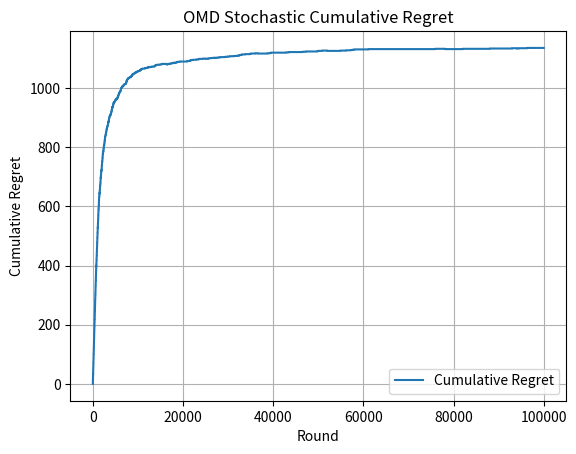

Source code (Python):
import math
import matplotlib.pyplot as plt
import random
import numpy as np
        
class stochastic_OMD_Environment:
    def __init__(self, learning_rate, number_of_arms):
        self.learning_rate = learning_rate
        self.normalization_factor = 200*math.sqrt(10)
        self.estimated_loss_vector = np.zeros(number_of_arms)
        self.number_of_arms = number_of_arms
        self.best_arm = random.randint(0, number_of_arms - 1)
    
    def newtons_approximation_for_arm_weights(self, normalization_factor, estimated_loss_vector, learning_rate):
        weights_for_arms = np.zeros(number_of_arms)
        epsilon = 1.0e-9
        previous_normalization_factor = normalization_factor
        updated_normalization_factor = normalization_factor
        while True:
            for arm in range(number_of_arms):
                inner_product = abs((learning_rate * (estimated_loss_vector[arm] - updated_normalization_factor)))
                exponent_of_inner_product = math.pow(((inner_product + epsilon)), -2)
                weight_of_arm = 4 * exponent_of_inner_product
                weights_for_arms[arm] = weight_of_arm
            sum_of_weights = sum(weights_for_arms)
            numerator = sum_of_weights - 1
            sum_of_arms_taken_to_power = 0
            for arm_weight in range(number_of_arms):
                updated_normalization_factor_arm_weight = math.pow(weights_for_arms[arm_weight], 3/2)
                sum_of_arms_taken_to_power += updated_normalization_factor_arm_weight
            denominator = (learning_rate * sum_of_arms_taken_to_power) + epsilon
            updated_normalization_factor = previous_normalization_factor - (numerator / denominator)
            difference_in_normalization_factors = abs(updated_normalization_factor - previous_normalization_factor)
            previous_normalization_factor = updated_normalization_factor
            if(difference_in_normalization_factors < epsilon):
                break
            else:
                continue
        return weights_for_arms, updated_normalization_factor

    def selectArm(self):
        weights_of_arms, self.normalization_factor = self.newtons_approximation_for_arm_weights(self.normalization_factor, self.estimated_loss_vector, self.learning_rate)
        action_chosen = np.random.choice(number_of_arms, p = weights_of_arms)
        return action_chosen
    
    def update_best_arm(self):
        return self.best_arm
    
    def updateLossVector(self, chosen_arm, loss_vector):
        weights_of_arms, self.normalization_factor = self.newtons_approximation_for_arm_weights(self.normalization_factor, self.estimated_loss_vector, self.learning_rate)
        if weights_of_arms[chosen_arm] > 0:
            new_loss_estimate = loss_vector[chosen_arm] / weights_of_arms[chosen_arm]
        else:
            new_loss_estimate = 0
        self.estimated_loss_vector[chosen_arm] += new_loss_estimate

number_of_arms = 10
time_horizon = 100000
learning_rate = 0.008
#this one is shwya 3bee6 mdri leh 

stochasticExp3Environment = stochastic_OMD_Environment(learning_rate, number_of_arms)
best_arm = stochasticExp3Environment.update_best_arm()

losses_for_all_rounds = np.zeros((time_horizon, number_of_arms))
for round_played in range(time_horizon):
    losses_for_each_round = np.zeros(number_of_arms)
    for arm in range(number_of_arms):
        loss_of_arm = 0
        probability = random.random()
        if arm == best_arm:
            if probability < 0.8:
                loss_of_arm += 0
            else:
                loss_of_arm += 1
        else:
            if probability < 0.2:
                loss_of_arm += 0
            else:
                loss_of_arm += 1
        losses_for_each_round[arm] = loss_of_arm
    losses_for_all_rounds[round_played] = losses_for_each_round
    
best_arms_in_each_round = []
for loss_vector in range(len(losses_for_all_rounds)):
    best_arm_in_this_round = np.argmin(losses_for_all_rounds[loss_vector])
    best_arms_in_each_round.append(best_arm_in_this_round)
frequency_of_each_best_arm = np.bincount(best_arms_in_each_round)
optimal_arm = np.argmax(frequency_of_each_best_arm)

cumulative_optimal_loss = 0
cumulative_loss = 0
regrets = []

for round_loss_vector in range(len(losses_for_all_rounds)):
    this_rounds_loss_vector = losses_for_all_rounds[round_loss_vector]
    chosen_arm = stochasticExp3Environment.selectArm()
    stochasticExp3Environment.updateLossVector(chosen_arm, this_rounds_loss_vector)
    optimal_loss = this_rounds_loss_vector[optimal_arm]
    actual_loss = this_rounds_loss_vector[chosen_arm]
    cumulative_optimal_loss += optimal_loss
    cumulative_loss += actual_loss
    regret_for_this_round = cumulative_loss - cumulative_optimal_loss
    regrets.append(regret_for_this_round)

plt.plot(regrets, label='Cumulative Regret')
plt.xlabel('Round')
plt.ylabel('Cumulative Regret')
plt.title("OMD Stochastic Cumulative Regret")
plt.legend()
plt.grid()
plt.show()
